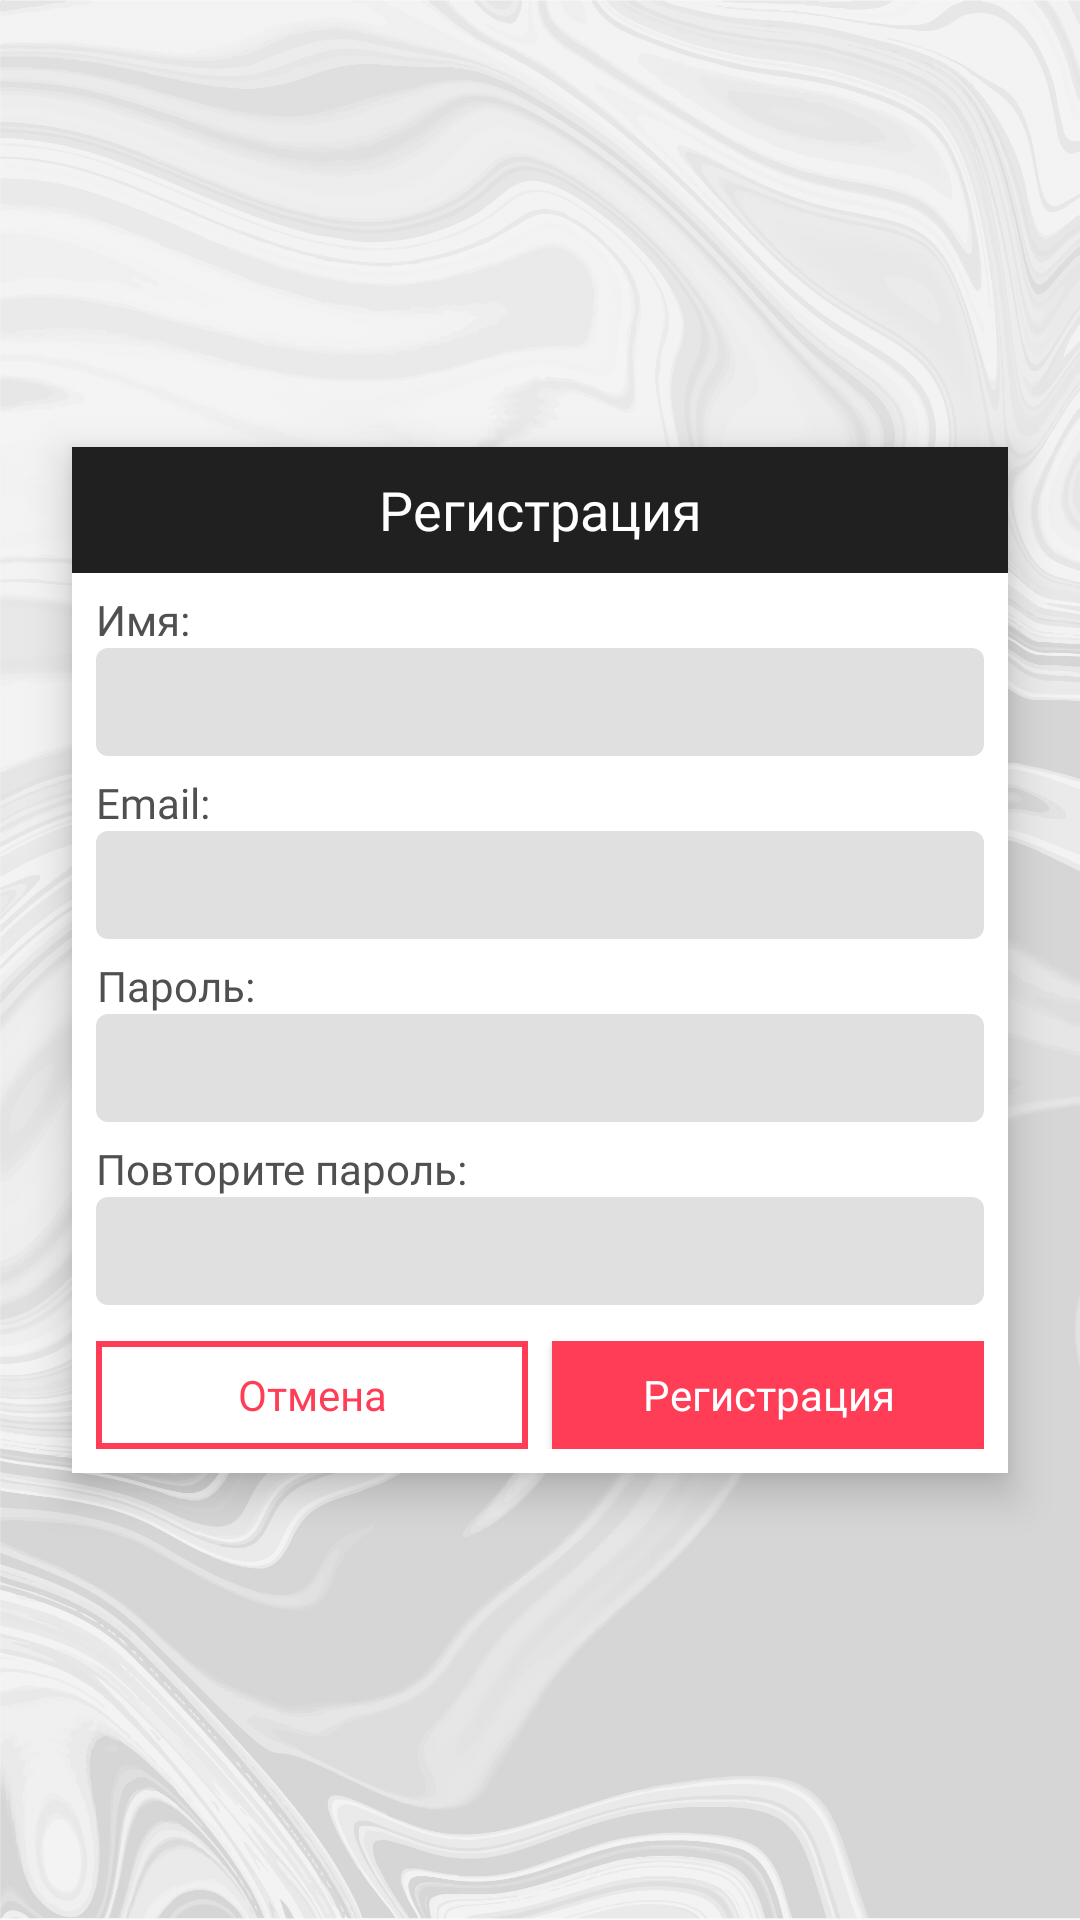

Reconstruct the res/layout file that produces this screen, plus the resources it refers to.
<!-- AndroidManifest.xml: application theme AppTheme -->
<!-- res/layout/act_register.xml -->
<?xml version="1.0" encoding="utf-8"?>
<RelativeLayout
    android:background="@drawable/marble4"
    xmlns:android="http://schemas.android.com/apk/res/android"
    xmlns:app="http://schemas.android.com/apk/res-auto"
    xmlns:tools="http://schemas.android.com/tools"
    android:layout_width="match_parent"
    android:layout_height="match_parent"
    tools:context=".act_register">

    <LinearLayout
        android:orientation="vertical"
        android:elevation="8dp"
        android:clipToPadding="false"
        android:background="@color/myWhite"
        android:layout_centerInParent="true"
        android:layout_margin="24dp"
        android:layout_width="match_parent"
        android:layout_height="wrap_content">

        <TextView

            android:background="@color/myBlack"
            style="@style/TVlgSemiBold"
            android:text="Регистрация"
            android:layout_width="match_parent"
            android:layout_height="42dp" />

        <TextView
            android:layout_marginTop="6dp"
            android:layout_marginLeft="8dp"
            android:textColor="@color/myGray"
            android:text="Имя:"
            style="@style/TVsmSemiBold"
            android:layout_width="wrap_content"
            android:layout_height="wrap_content" />

        <EditText
            android:id="@+id/etName"

            android:fontFamily="@font/monmedium"
            android:paddingLeft="8dp"
            android:paddingRight="8dp"
            android:layout_marginLeft="8dp"
            android:layout_marginRight="8dp"
            android:background="@drawable/et_gray"
            android:layout_width="match_parent"
            android:layout_height="36dp" />


        <TextView
            android:layout_marginTop="6dp"
            android:layout_marginLeft="8dp"
            android:textColor="@color/myGray"
            android:text="Email:"
            style="@style/TVsmSemiBold"
            android:layout_width="wrap_content"
            android:layout_height="wrap_content" />

        <EditText
            android:id="@+id/etEmail"

            android:fontFamily="@font/monmedium"
            android:paddingLeft="8dp"
            android:paddingRight="8dp"
            android:layout_marginLeft="8dp"
            android:layout_marginRight="8dp"
            android:background="@drawable/et_gray"
            android:layout_width="match_parent"
            android:layout_height="36dp" />


        <TextView
            android:layout_marginTop="6dp"
            android:layout_marginLeft="8dp"
            android:textColor="@color/myGray"
            android:text="Пароль:"
            style="@style/TVsmSemiBold"
            android:layout_width="wrap_content"
            android:layout_height="wrap_content" />

        <EditText
            android:id="@+id/etPass1"

            android:inputType="textPassword"
            android:fontFamily="@font/monmedium"
            android:paddingLeft="8dp"
            android:paddingRight="8dp"
            android:layout_marginLeft="8dp"
            android:layout_marginRight="8dp"
            android:background="@drawable/et_gray"
            android:layout_width="match_parent"
            android:layout_height="36dp" />

        <TextView
            android:layout_marginTop="6dp"
            android:layout_marginLeft="8dp"
            android:textColor="@color/myGray"
            android:text="Повторите пароль:"
            style="@style/TVsmSemiBold"
            android:layout_width="wrap_content"
            android:layout_height="wrap_content" />

        <EditText
            android:id="@+id/etPass2"

            android:inputType="textPassword"
            android:fontFamily="@font/monmedium"
            android:paddingLeft="8dp"
            android:paddingRight="8dp"
            android:layout_marginLeft="8dp"
            android:layout_marginRight="8dp"
            android:background="@drawable/et_gray"
            android:layout_width="match_parent"
            android:layout_height="36dp" />

        <LinearLayout
            android:layout_marginBottom="8dp"
            android:layout_marginTop="12dp"
            android:orientation="horizontal"
            android:layout_marginLeft="8dp"
            android:layout_marginRight="8dp"
            android:layout_width="match_parent"
            android:layout_height="wrap_content">

            <Button
                android:id="@+id/btnCancel"

                android:textSize="14sp"
                android:fontFamily="@font/monsemibold"
                android:textAllCaps="false"
                android:layout_marginRight="4dp"
                android:textColor="@color/sel_pink"
                android:text="Отмена"
                android:background="@drawable/btn_empty_pink"
                android:layout_weight="1"
                android:layout_width="0dp"
                android:layout_height="36dp" />

            <Button
                android:id="@+id/btnOk"

                android:textSize="14sp"
                android:fontFamily="@font/monsemibold"
                android:textAllCaps="false"
                android:layout_marginLeft="4dp"
                android:textColor="@color/sel_white"
                android:text="Регистрация"
                android:background="@drawable/btn_pink"
                android:layout_weight="1"
                android:layout_width="0dp"
                android:layout_height="36dp" />

        </LinearLayout>

    </LinearLayout>

</RelativeLayout>
<!-- resources referenced by this layout -->
<resources>
  <color name="myBlack">#202020</color>
  <color name="myGray">#505050</color>
  <color name="myWhite">#ffffff</color>
  <!-- drawable btn_empty_pink (drawable) -->
  <?xml version="1.0" encoding="utf-8"?>
  <selector xmlns:android="http://schemas.android.com/apk/res/android">
      <item android:drawable="@drawable/sel_btn_empty_pink_dark" android:state_pressed="true"/>
      <item android:drawable="@drawable/sel_btn_empty_pink_dark" android:state_focused="true"/>
      <item android:drawable="@drawable/sel_btn_empty_pink"/>
  </selector>
  <!-- drawable btn_pink (drawable) -->
  <?xml version="1.0" encoding="utf-8"?>
  <selector xmlns:android="http://schemas.android.com/apk/res/android">
      <item android:drawable="@drawable/sel_btn_pink_dark" android:state_pressed="true"/>
      <item android:drawable="@drawable/sel_btn_pink_dark" android:state_focused="true"/>
      <item android:drawable="@drawable/sel_btn_pink"/>
  </selector>
  <!-- drawable et_gray (drawable) -->
  <?xml version="1.0" encoding="utf-8"?>
  <shape xmlns:android="http://schemas.android.com/apk/res/android">
      <solid android:color="@color/myWhiteDark"/>
      <corners android:radius="4dp" />
  </shape>
  <!-- drawable marble4: png bitmap (drawable-hdpi, 805398 bytes) -->
  <style name="TVlgSemiBold">
          <item name="android:gravity">center</item>
          <item name="android:textColor">@color/sel_white</item>
          <item name="android:textSize">18sp</item>
          <item name="android:text">Ок</item>
          <item name="android:fontFamily">@font/monsemibold</item>
      </style>
  <style name="TVsmSemiBold">
          <item name="android:gravity">center</item>
          <item name="android:textColor">@color/sel_white</item>
          <item name="android:textSize">14sp</item>
          <item name="android:text">Ок</item>
          <item name="android:fontFamily">@font/monsemibold</item>
      </style>
  <style name="AppTheme" parent="Theme.AppCompat.Light.NoActionBar">
          
          <item name="colorPrimary">@color/myPink</item>
          <item name="colorPrimaryDark">@color/myPink</item>
          <item name="colorAccent">@color/myPink</item>
  
          <item name="windowActionBar">false</item>
          <item name="windowNoTitle">true</item>
          <item name="android:statusBarColor">@android:color/transparent</item>
  
  
          <item name="android:spinnerItemStyle">
              @style/spinnerItemStyle
          </item>
  
          <item name="android:spinnerDropDownItemStyle">
              @style/spinnerDropDownItemStyle
          </item>
      </style>
  <!-- drawable sel_btn_empty_pink_dark (drawable) -->
  <?xml version="1.0" encoding="utf-8"?>
  <shape xmlns:android="http://schemas.android.com/apk/res/android">
      <stroke android:width="2dp" android:color="@color/myPinkDark"/>
  </shape>
  <!-- drawable sel_btn_empty_pink (drawable) -->
  <?xml version="1.0" encoding="utf-8"?>
  <shape xmlns:android="http://schemas.android.com/apk/res/android">
      <stroke android:width="2dp" android:color="@color/myPink"/>
  </shape>
  <!-- drawable sel_btn_pink_dark (drawable) -->
  <?xml version="1.0" encoding="utf-8"?>
  <shape xmlns:android="http://schemas.android.com/apk/res/android">
      <solid android:color="@color/myPinkDark"/>
  </shape>
  <!-- drawable sel_btn_pink (drawable) -->
  <?xml version="1.0" encoding="utf-8"?>
  <shape xmlns:android="http://schemas.android.com/apk/res/android">
      <solid android:color="@color/myPink"/>
  </shape>
  <color name="myWhiteDark">#e0e0e0</color>
  <color name="myPink">#ff3d57</color>
  <style name="spinnerItemStyle">
          <item name="android:fontFamily">@font/monsemibold</item>
          <item name="android:textSize">14sp</item>
          <item name="android:textColor">@color/myBlack</item>
      </style>
  <style name="spinnerDropDownItemStyle">
          <item name="android:fontFamily">@font/monsemibold</item>
          <item name="android:textSize">14sp</item>
          <item name="android:textColor">@color/myBlack</item>
      </style>
  <color name="myPinkDark">#bf3a4c</color>
</resources>
